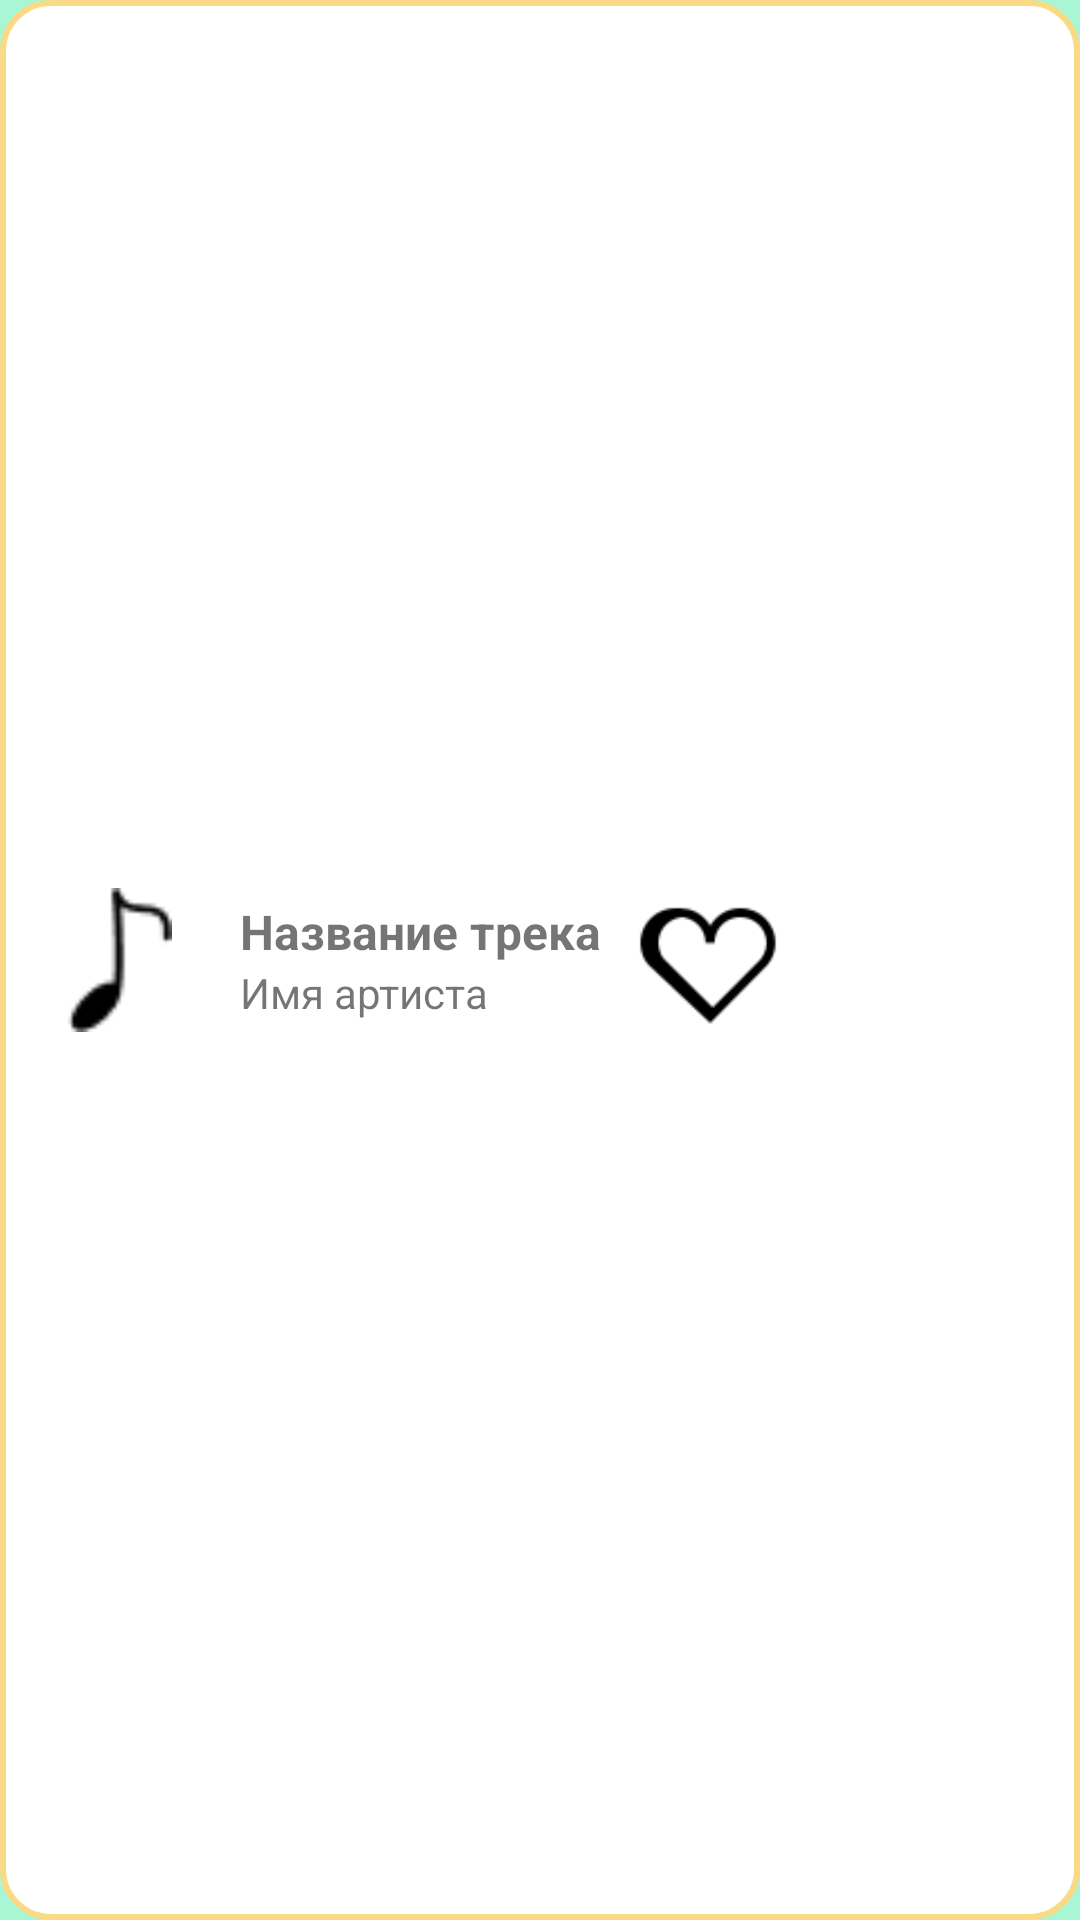

Here is an Android app screen rendered from its layout file. Give the layout XML and the strings, colors and styles it references.
<!-- AndroidManifest.xml: application theme Theme.MusicApp -->
<!-- res/layout/mini_player.xml -->
<?xml version="1.0" encoding="utf-8"?>
<androidx.constraintlayout.widget.ConstraintLayout xmlns:android="http://schemas.android.com/apk/res/android"
    xmlns:app="http://schemas.android.com/apk/res-auto"
    xmlns:tools="http://schemas.android.com/tools"
    android:layout_width="match_parent"
    android:layout_height="64dp"
    android:clickable="true"
    android:background="@drawable/rounded_background_mini_player"
    android:focusable="true">

    <ImageView
        android:id="@+id/miniAlbumArt"
        android:layout_width="48dp"
        android:layout_height="48dp"
        android:contentDescription="logo"
        android:layout_marginStart="16dp"
        android:src="@drawable/vector"
        app:layout_constraintBottom_toBottomOf="parent"
        app:layout_constraintStart_toStartOf="parent"
        app:layout_constraintTop_toTopOf="parent" />

    <TextView
        android:id="@+id/miniSongTitle"
        android:layout_width="0dp"
        android:layout_height="wrap_content"
        android:layout_marginStart="16dp"
        android:layout_marginEnd="16dp"
        android:ellipsize="end"
        android:maxLines="1"
        android:text="Название трека"
        android:textSize="16sp"
        android:textStyle="bold"
        app:layout_constraintBottom_toTopOf="@id/miniArtistName"
        app:layout_constraintEnd_toStartOf="@id/miniPlayPauseButton"
        app:layout_constraintStart_toEndOf="@id/miniAlbumArt"
        app:layout_constraintTop_toTopOf="parent"
        app:layout_constraintVertical_chainStyle="packed" />

    <TextView
        android:id="@+id/miniArtistName"
        android:layout_width="0dp"
        android:layout_height="wrap_content"
        android:layout_marginStart="16dp"
        android:layout_marginEnd="16dp"
        android:ellipsize="end"
        android:maxLines="1"
        android:text="Имя артиста"
        android:textSize="14sp"
        app:layout_constraintBottom_toBottomOf="parent"
        app:layout_constraintEnd_toStartOf="@id/miniPlayPauseButton"
        app:layout_constraintStart_toEndOf="@id/miniAlbumArt"
        app:layout_constraintTop_toBottomOf="@id/miniSongTitle" />


    <ImageButton
        android:id="@+id/miniFavoriteButton"
        android:layout_width="48dp"
        android:layout_height="48dp"
        android:layout_marginEnd="100dp"
        android:background="?attr/selectableItemBackgroundBorderless"
        android:contentDescription="play"
        android:scaleType="fitCenter"
        android:adjustViewBounds="true"
        android:src="@drawable/mini_favorite"
        app:layout_constraintBottom_toBottomOf="parent"
        app:layout_constraintEnd_toEndOf="parent"
        app:layout_constraintTop_toTopOf="parent" />

    <ImageButton
        android:id="@+id/miniPlayPauseButton"
        android:layout_width="48dp"
        android:layout_height="48dp"
        android:layout_marginEnd="16dp"
        android:background="?attr/selectableItemBackgroundBorderless"
        android:contentDescription="play"
        android:src="@drawable/ic_play"
        app:layout_constraintBottom_toBottomOf="parent"
        app:layout_constraintEnd_toEndOf="parent"
        app:layout_constraintTop_toTopOf="parent" />

</androidx.constraintlayout.widget.ConstraintLayout>
<!-- resources referenced by this layout -->
<resources>
  <!-- drawable mini_favorite: png bitmap (drawable, 1111 bytes) -->
  <!-- drawable rounded_background_mini_player (drawable) -->
  <shape xmlns:android="http://schemas.android.com/apk/res/android">
      <solid android:color="#FFFFFF" /> 
      <corners android:radius="16dp" /> 
      <stroke
          android:width="2dp"
          android:color="#FBDA86" /> 
  </shape>
  <!-- drawable vector: png bitmap (drawable, 427 bytes) -->
  <style name="Theme.MusicApp" parent="Theme.MaterialComponents.DayNight.NoActionBar">
          <item name="android:windowBackground">#A9F6D4</item>
          
          <item name="colorPrimary">#00BCD4</item>
          <item name="colorPrimaryVariant">@color/purple_700</item>
          <item name="colorOnPrimary">@color/white</item>
          
          <item name="colorSecondary">@color/teal_200</item>
          <item name="colorSecondaryVariant">@color/teal_700</item>
          <item name="colorOnSecondary">@color/black</item>
          
          <item name="android:statusBarColor">?attr/colorPrimaryVariant</item>
          
      </style>
  <!-- not gathered from this repository: default colours our renderer supplied (Android Studio template values) -->
  <color name="purple_700">#FF3700B3</color>
  <color name="teal_200">#FF03DAC5</color>
  <color name="teal_700">#FF018786</color>
  <color name="black">#FF000000</color>
  <color name="white">#FFFFFFFF</color>
</resources>
